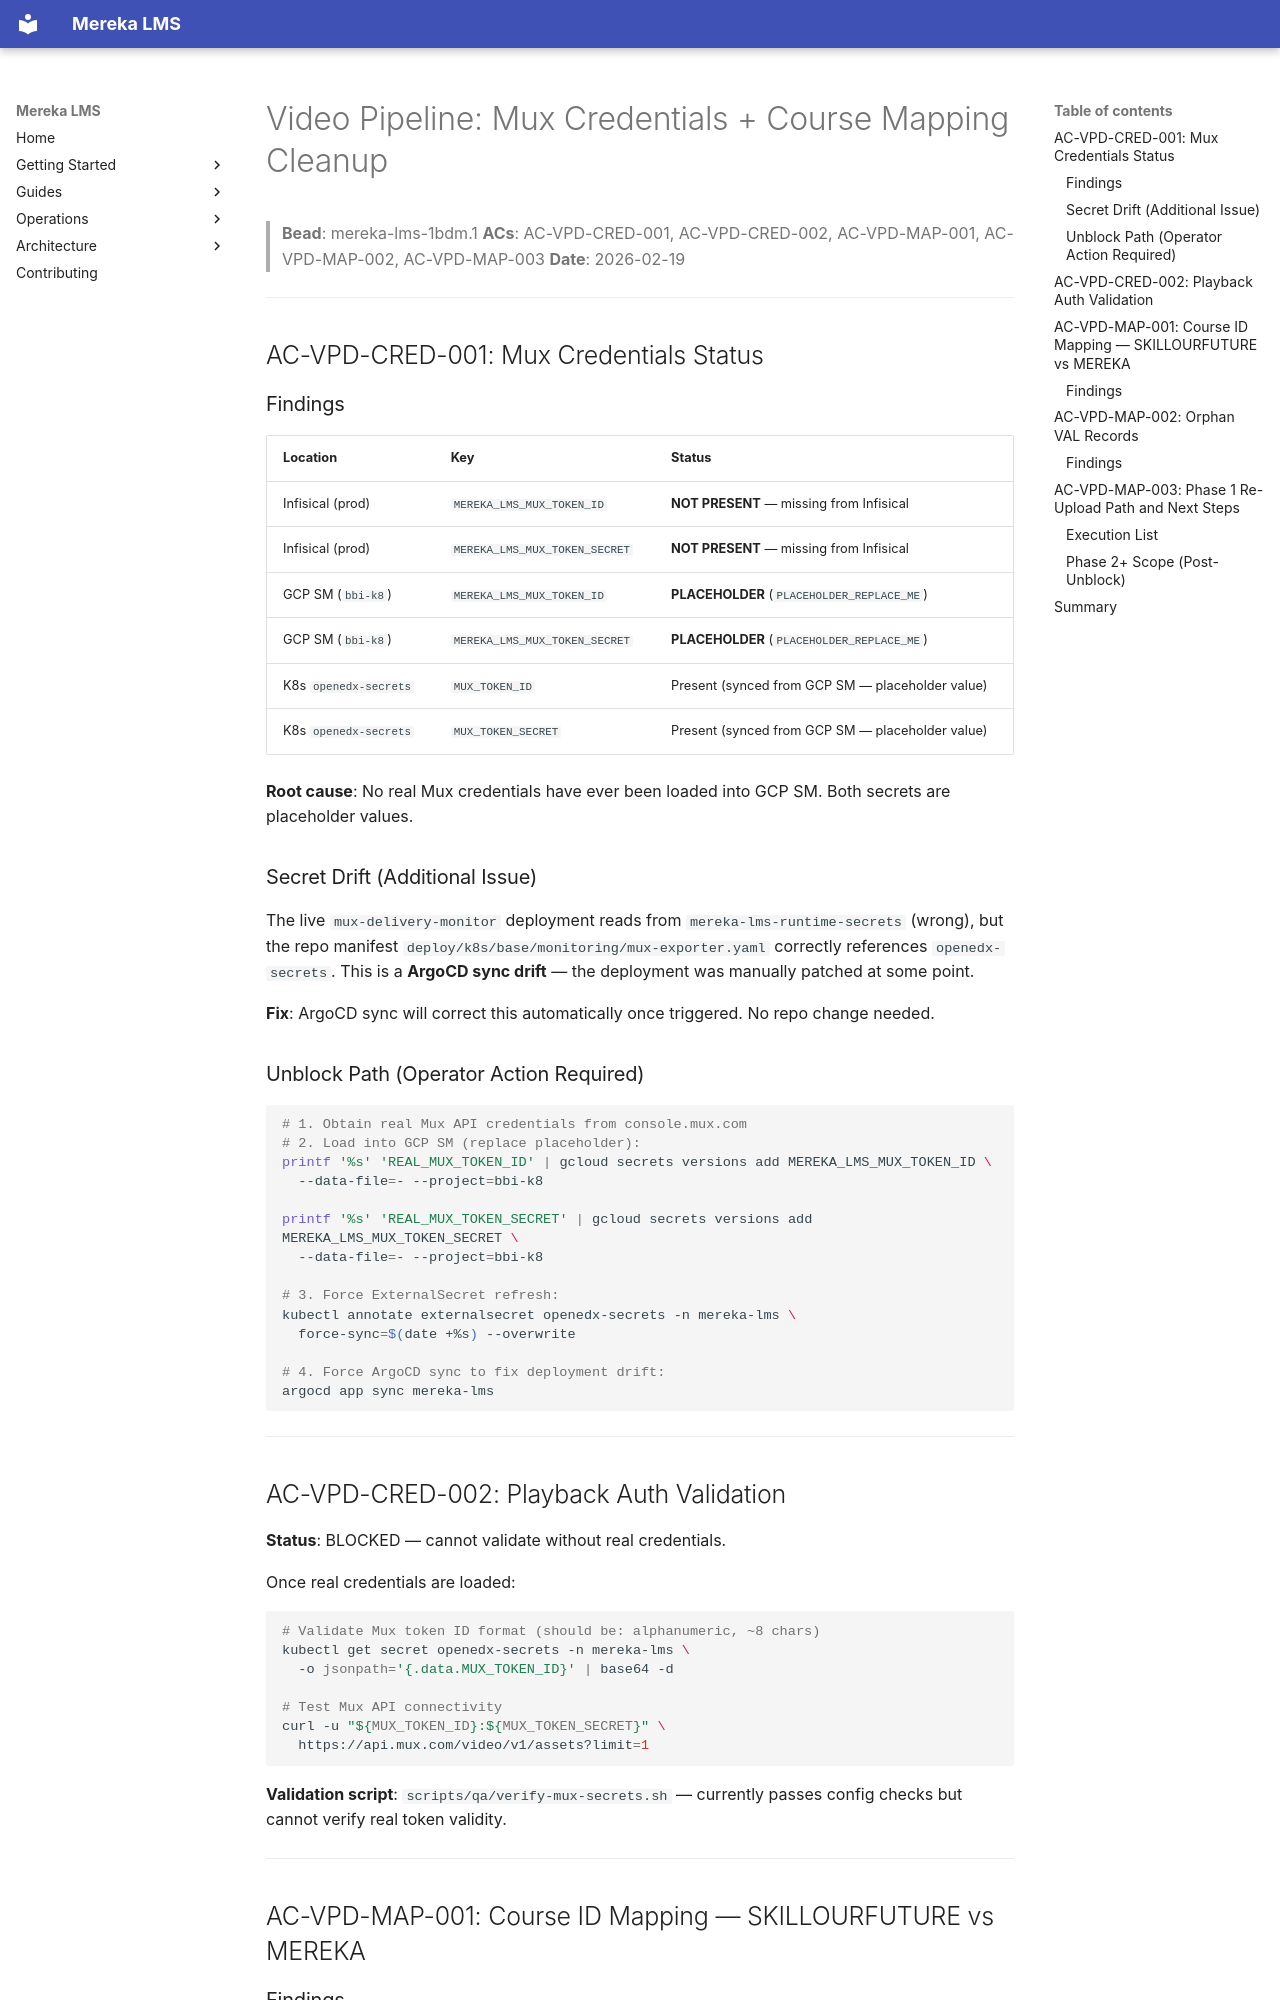

repository: lifeofgurpreet/mereka-lms-prototype · page: archive/evidence/operations/evidence/1bdm1-mux-creds-mapping-cleanup/index.html · generator: mkdocs

# Video Pipeline: Mux Credentials + Course Mapping Cleanup

> **Bead**: mereka-lms-1bdm.1
> **ACs**: AC-VPD-CRED-001, AC-VPD-CRED-002, AC-VPD-MAP-001, AC-VPD-MAP-002, AC-VPD-MAP-003
> **Date**: 2026-02-19

---

## AC-VPD-CRED-001: Mux Credentials Status

### Findings

| Location | Key | Status |
|----------|-----|--------|
| Infisical (prod) | `MEREKA_LMS_MUX_TOKEN_ID` | **NOT PRESENT** — missing from Infisical |
| Infisical (prod) | `MEREKA_LMS_MUX_TOKEN_SECRET` | **NOT PRESENT** — missing from Infisical |
| GCP SM (`bbi-k8`) | `MEREKA_LMS_MUX_TOKEN_ID` | **PLACEHOLDER** (`PLACEHOLDER_REPLACE_ME`) |
| GCP SM (`bbi-k8`) | `MEREKA_LMS_MUX_TOKEN_SECRET` | **PLACEHOLDER** (`PLACEHOLDER_REPLACE_ME`) |
| K8s `openedx-secrets` | `MUX_TOKEN_ID` | Present (synced from GCP SM — placeholder value) |
| K8s `openedx-secrets` | `MUX_TOKEN_SECRET` | Present (synced from GCP SM — placeholder value) |

**Root cause**: No real Mux credentials have ever been loaded into GCP SM. Both secrets are placeholder values.

### Secret Drift (Additional Issue)

The live `mux-delivery-monitor` deployment reads from `mereka-lms-runtime-secrets` (wrong), but the repo manifest `deploy/k8s/base/monitoring/mux-exporter.yaml` correctly references `openedx-secrets`. This is a **ArgoCD sync drift** — the deployment was manually patched at some point.

**Fix**: ArgoCD sync will correct this automatically once triggered. No repo change needed.

### Unblock Path (Operator Action Required)

```bash
# 1. Obtain real Mux API credentials from console.mux.com
# 2. Load into GCP SM (replace placeholder):
printf '%s' 'REAL_MUX_TOKEN_ID' | gcloud secrets versions add MEREKA_LMS_MUX_TOKEN_ID \
  --data-file=- --project=bbi-k8

printf '%s' 'REAL_MUX_TOKEN_SECRET' | gcloud secrets versions add MEREKA_LMS_MUX_TOKEN_SECRET \
  --data-file=- --project=bbi-k8

# 3. Force ExternalSecret refresh:
kubectl annotate externalsecret openedx-secrets -n mereka-lms \
  force-sync=$(date +%s) --overwrite

# 4. Force ArgoCD sync to fix deployment drift:
argocd app sync mereka-lms
```

---

## AC-VPD-CRED-002: Playback Auth Validation

**Status**: BLOCKED — cannot validate without real credentials.

Once real credentials are loaded:
```bash
# Validate Mux token ID format (should be: alphanumeric, ~8 chars)
kubectl get secret openedx-secrets -n mereka-lms \
  -o jsonpath='{.data.MUX_TOKEN_ID}' | base64 -d

# Test Mux API connectivity
curl -u "${MUX_TOKEN_ID}:${MUX_TOKEN_SECRET}" \
  https://api.mux.com/video/v1/assets?limit=1
```

**Validation script**: `scripts/qa/verify-mux-secrets.sh` — currently passes config checks but cannot verify real token validity.

---

## AC-VPD-MAP-001: Course ID Mapping — SKILLOURFUTURE vs MEREKA
